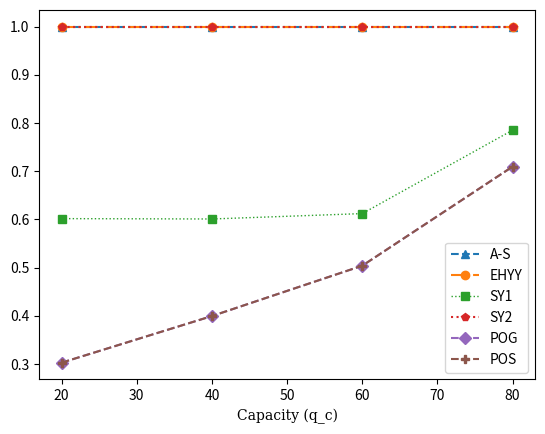

Write the Python code that produced this figure.
import matplotlib.pyplot as plt
import matplotlib.markers
hfont = {'fontname':'serif'}
x = [20,40,60,80]
az = [1, 1, 1, 1]
ehyy = [1.0, 1.0, 1.0, 0.9999999999999999]
sy1 = [0.6014999999999999, 0.60075, 0.6119402985074627, 0.7850891410048622]
sy2 = [1.0, 1.0, 0.9999999999999999, 1.0]
pog = [0.3025, 0.39925, 0.503731343283582, 0.7094003241491085]
pos = [0.3025, 0.39925, 0.5037313432835822, 0.7094003241491085]
plt.plot(x,az, label = "A-S", linestyle = '--', marker = '^')
plt.plot(x,ehyy, label = "EHYY",linestyle = '-.', marker = 'o')
plt.plot(x,sy1, label = "SY1",alpha = 1,lw = 1,linestyle = ':', marker = 's')
plt.plot(x,sy2, label = "SY2",linestyle = 'dotted', marker = 'p')
plt.plot(x,pog, label = "POG",linestyle = '--', marker = 'D')
plt.plot(x,pos, label = "POS",linestyle = '--', marker = 'P')
plt.title("")
plt.xlabel("Capacity (q_c)",**hfont)
plt.legend()
plt.show()


